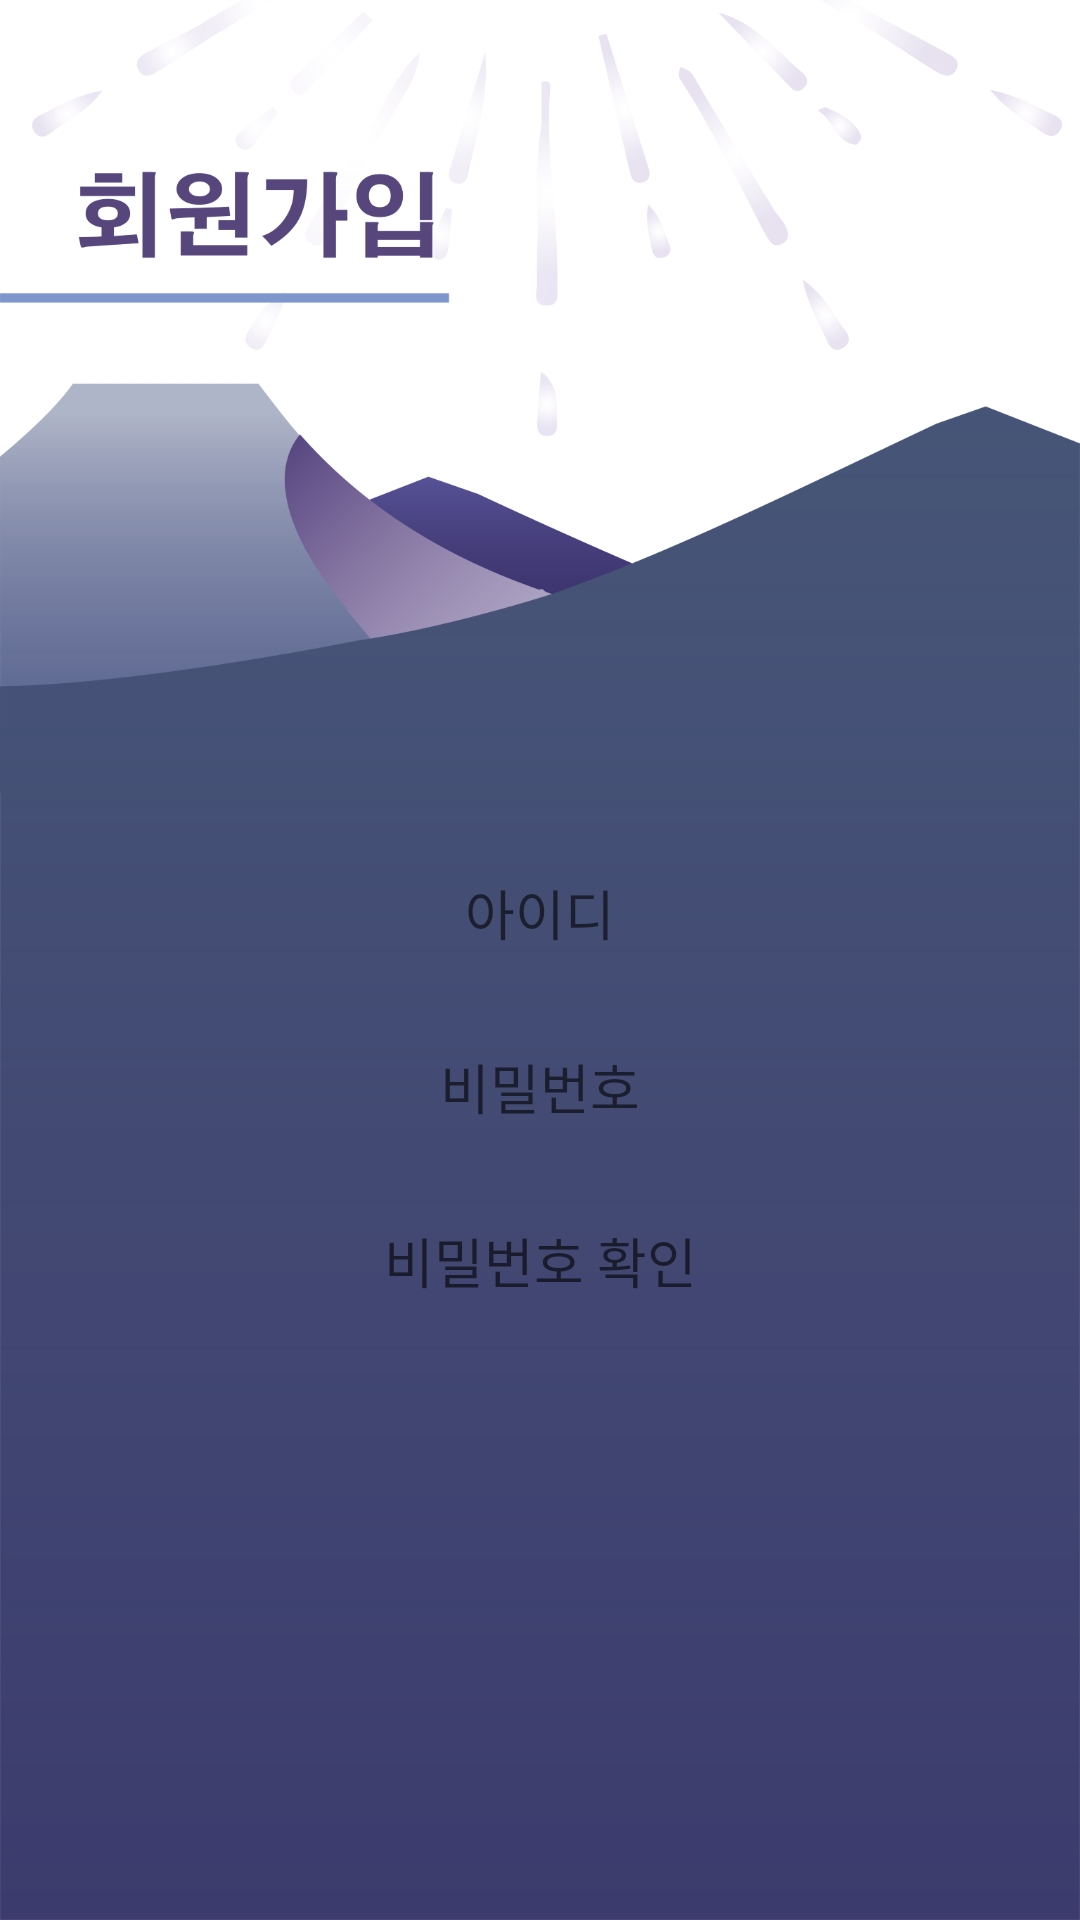

Write the Android layout XML for this screen, with the resource values it uses.
<!-- AndroidManifest.xml: application theme Theme.Hanabi -->
<!-- res/layout/create_user.xml -->
<?xml version="1.0" encoding="utf-8"?>
<LinearLayout xmlns:android="http://schemas.android.com/apk/res/android"
    xmlns:app="http://schemas.android.com/apk/res-auto"
    xmlns:tools="http://schemas.android.com/tools"
    android:layout_width="match_parent"
    android:layout_height="match_parent"
    android:background="@drawable/signup_background"
    android:orientation="vertical">

    <LinearLayout
        android:layout_width="match_parent"
        android:layout_height="match_parent"
        android:layout_weight="1"
        android:gravity="center|center_vertical"
        android:orientation="vertical">

        <EditText
            android:id="@+id/newEmail"
            android:layout_width="match_parent"
            android:layout_height="48dp"
            android:layout_marginLeft="20dp"
            android:layout_marginTop="200dp"
            android:layout_marginRight="20dp"
            android:layout_marginBottom="10dp"
            android:background="@drawable/signup_edtemail"
            android:ems="10"
            android:hint="아이디"
            android:inputType="textPersonName"
            android:minHeight="48dp"
            android:textAlignment="center" />

        <EditText
            android:id="@+id/newPassword"
            android:layout_width="match_parent"
            android:layout_height="48dp"
            android:layout_marginLeft="20dp"
            android:layout_marginRight="20dp"
            android:layout_marginBottom="10dp"
            android:background="@drawable/signup_edtemail"
            android:ems="10"
            android:hint="비밀번호"
            android:inputType="textPassword"
            android:minHeight="48dp"
            android:textAlignment="center" />

        <EditText
            android:id="@+id/newPassword2"
            android:layout_width="match_parent"
            android:layout_height="48dp"
            android:layout_marginLeft="20dp"
            android:layout_marginRight="20dp"
            android:background="@drawable/signup_edtemail"
            android:ems="10"
            android:hint="비밀번호 확인"
            android:inputType="textPassword"
            android:minHeight="48dp"
            android:textAlignment="center" />

        <ImageButton
            android:id="@+id/createUserButton"
            android:layout_width="200dp"
            android:layout_height="65dp"
            android:layout_marginTop="50dp"
            android:background="@drawable/signup_btnsignup"
            android:text="회원가입"
            tools:ignore="SpeakableTextPresentCheck" />

    </LinearLayout>

</LinearLayout>
<!-- resources referenced by this layout -->
<resources>
  <!-- drawable signup_background: png bitmap (drawable-v24, 130634 bytes) -->
  <style name="Theme.Hanabi" parent="Theme.MaterialComponents.DayNight.DarkActionBar">
          
          <item name="colorPrimary">@color/purple_500</item>
          <item name="colorPrimaryVariant">@color/purple_700</item>
          <item name="colorOnPrimary">@color/white</item>
          
          <item name="colorSecondary">@color/teal_200</item>
          <item name="colorSecondaryVariant">@color/teal_700</item>
          <item name="colorOnSecondary">@color/black</item>
          
          <item name="android:statusBarColor">?attr/colorPrimaryVariant</item>
          
      </style>
  <!-- not gathered from this repository: default colours our renderer supplied (Android Studio template values) -->
  <color name="purple_500">#FF6200EE</color>
  <color name="purple_700">#FF3700B3</color>
  <color name="teal_200">#FF03DAC5</color>
  <color name="teal_700">#FF018786</color>
  <color name="black">#FF000000</color>
  <color name="white">#FFFFFFFF</color>
</resources>
